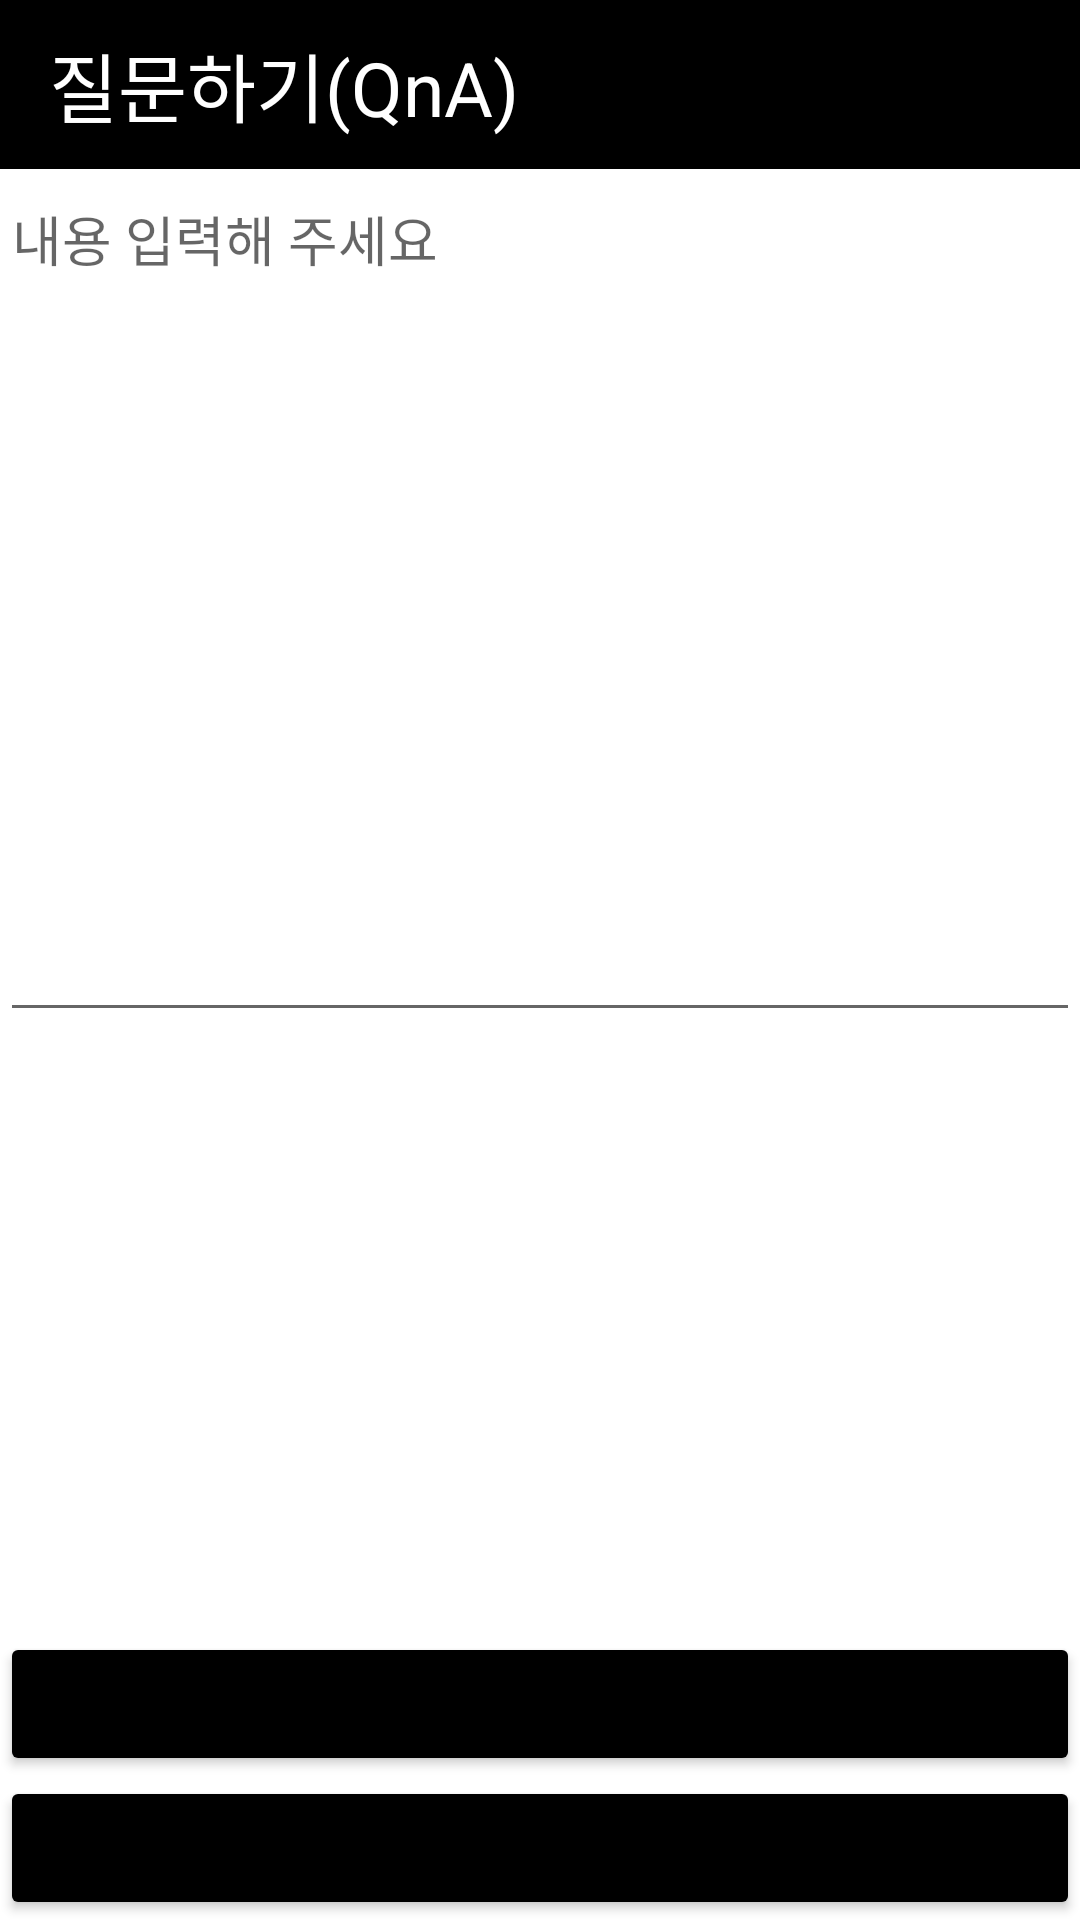

Reconstruct the res/layout file that produces this screen, plus the resources it refers to.
<!-- AndroidManifest.xml: application theme Theme.ProjectApplication -->
<!-- res/layout/activity_add.xml -->
<?xml version="1.0" encoding="utf-8"?>
<LinearLayout
    xmlns:android="http://schemas.android.com/apk/res/android"
    xmlns:tools="http://schemas.android.com/tools"
    xmlns:app="http://schemas.android.com/apk/res-auto"
    android:layout_width="match_parent"
    android:layout_height="match_parent"
    android:orientation="vertical"
    tools:context=".AddActivity">


    <TextView
        android:id="@+id/textName"
        android:layout_width="match_parent"
        android:layout_height="wrap_content"
        android:textColor="@color/white"
        android:padding="10dp"
        android:textSize="25dp"
        android:background="@color/black"
        android:text=" 질문하기(QnA)" />

    <EditText
        android:id="@+id/addEditView"
        android:layout_width="match_parent"
        android:layout_height="0dp"
        android:layout_weight="1"
        android:hint="내용 입력해 주세요"
        android:gravity="left|top"/>

    <ImageView
        android:id="@+id/addImageView"
        android:layout_width="match_parent"
        android:layout_height="200dp"
        android:scaleType="fitXY"/>

    <Button
        android:id="@+id/btnGallery"
        android:layout_width="match_parent"
        android:layout_height="wrap_content"
        android:backgroundTint="@color/black"
        android:text="사진첨부" />

    <Button
        android:id="@+id/btnSave"
        android:layout_width="match_parent"
        android:layout_height="wrap_content"
        android:backgroundTint="@color/black"
        android:text="저장" />

  </LinearLayout>
<!-- resources referenced by this layout -->
<resources>
  <style name="Theme.ProjectApplication" parent="Theme.MaterialComponents.DayNight.DarkActionBar">
          
          <item name="colorPrimary">@color/black</item>
          <item name="colorPrimaryVariant">#FF3C3B3B</item>
          <item name="colorOnPrimary">@color/white</item>
          
          <item name="colorSecondary">@color/teal_200</item>
          <item name="colorSecondaryVariant">@color/teal_700</item>
          <item name="colorOnSecondary">@color/black</item>
          
          <item name="android:statusBarColor">?attr/colorPrimaryVariant</item>
          
      </style>
  <!-- not gathered from this repository: default colours our renderer supplied (Android Studio template values) -->
  <color name="teal_200">#FF03DAC5</color>
  <color name="teal_700">#FF018786</color>
  <color name="black">#FF000000</color>
  <color name="white">#FFFFFFFF</color>
</resources>
